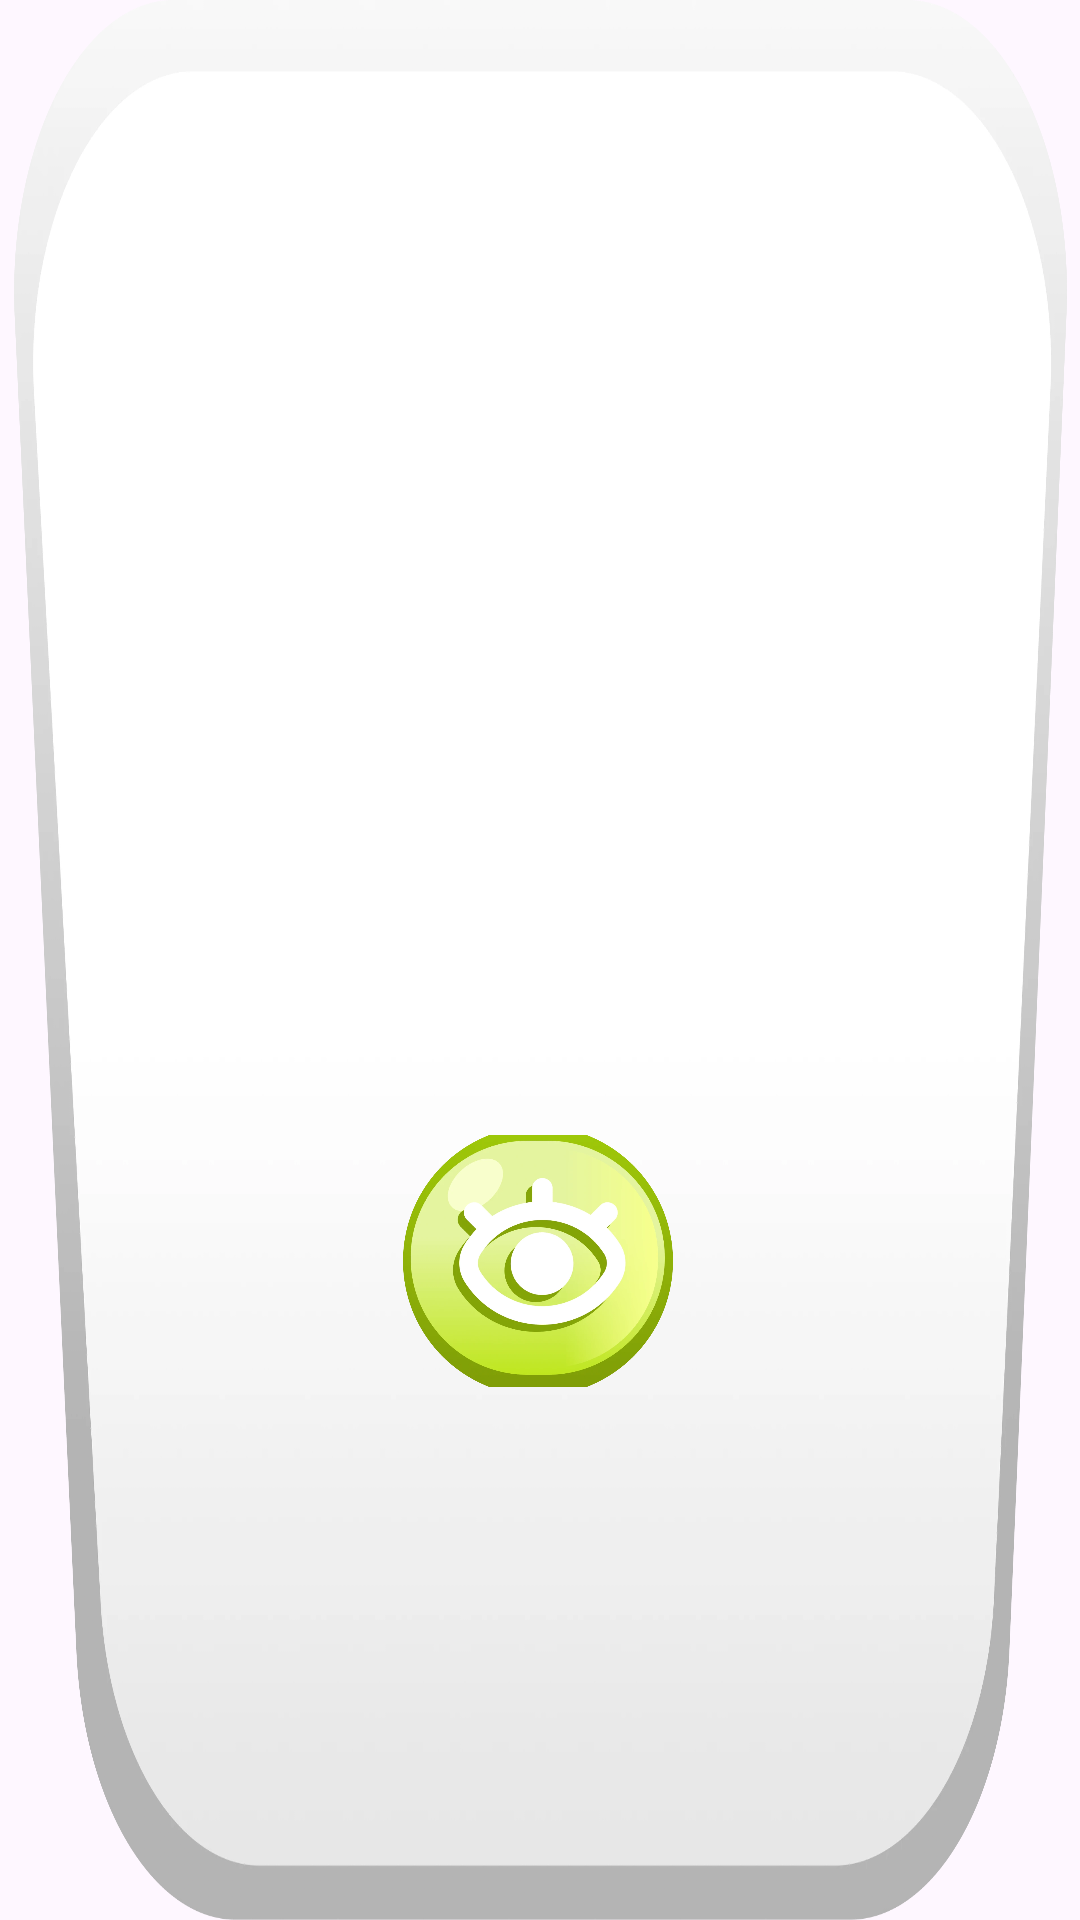

Reconstruct the res/layout file that produces this screen, plus the resources it refers to.
<!-- AndroidManifest.xml: application theme Theme.Diplom -->
<!-- res/layout/dialog_layout.xml -->
<?xml version="1.0" encoding="utf-8"?>
<androidx.constraintlayout.widget.ConstraintLayout xmlns:android="http://schemas.android.com/apk/res/android"
    xmlns:app="http://schemas.android.com/apk/res-auto"
    android:layout_width="match_parent"
    android:layout_height="wrap_content"
    android:background="@mipmap/dialog_background"
    android:orientation="vertical">


    <ImageButton
        android:id="@+id/exitImgButton"
        android:layout_width="70dp"
        android:layout_height="70dp"
        android:layout_gravity="start"
        android:background="@android:color/transparent"
        android:importantForAccessibility="no"
        android:scaleType="centerCrop"
        android:src="@mipmap/exit_2"
        app:layout_constraintBottom_toBottomOf="parent"
        app:layout_constraintEnd_toEndOf="parent"
        app:layout_constraintHorizontal_bias="0.084"
        app:layout_constraintStart_toStartOf="parent"
        app:layout_constraintTop_toTopOf="parent"
        app:layout_constraintVertical_bias="0.072" />

    <LinearLayout
        android:id="@+id/winDialogLL"
        android:layout_width="match_parent"
        android:layout_height="wrap_content"
        android:layout_marginTop="0dp"
        android:orientation="vertical"
        app:layout_constraintBaseline_toBottomOf="parent"
        app:layout_constraintBottom_toBottomOf="parent"
        app:layout_constraintEnd_toEndOf="parent"
        app:layout_constraintStart_toStartOf="parent"
        app:layout_constraintTop_toBottomOf="@id/exitImgButton">

        <TextView
            android:id="@+id/desctiptionTextView"
            android:layout_width="match_parent"
            android:layout_height="wrap_content"
            android:layout_marginTop="16dp"
            android:layout_marginBottom="20dp"
            android:gravity="center"
            android:padding="16dp"
            android:textColor="@color/black"
            android:textSize="16sp" />

        <androidx.constraintlayout.widget.ConstraintLayout
            android:layout_width="match_parent"
            android:layout_height="120dp"
            android:orientation="horizontal"
            android:padding="18dp">

            <ImageButton
                android:id="@+id/dismissDialogButton"
                android:layout_width="90dp"
                android:layout_height="match_parent"
                android:layout_gravity="start"
                android:background="@android:color/transparent"
                android:importantForAccessibility="no"
                android:scaleType="centerCrop"
                android:src="@mipmap/eye"
                app:layout_constraintBottom_toBottomOf="parent"
                app:layout_constraintEnd_toStartOf="@id/positiveButton"
                app:layout_constraintHorizontal_bias="0.49"
                app:layout_constraintStart_toEndOf="@id/negativeButton"
                app:layout_constraintTop_toTopOf="parent"
                app:layout_constraintVertical_bias="1.0" />

            <ImageButton
                android:id="@+id/negativeButton"
                android:layout_width="90dp"
                android:layout_height="match_parent"
                android:layout_gravity="end"
                android:background="@android:color/transparent"
                android:importantForAccessibility="no"
                android:scaleType="centerCrop"
                app:layout_constraintBottom_toBottomOf="parent"
                app:layout_constraintEnd_toStartOf="@id/positiveButton"
                app:layout_constraintHorizontal_bias="0.0"
                app:layout_constraintStart_toStartOf="parent"
                app:layout_constraintTop_toTopOf="parent"
                app:layout_constraintVertical_bias="0.0" />

            <ImageButton
                android:id="@+id/positiveButton"
                android:layout_width="90dp"
                android:layout_height="match_parent"
                android:layout_gravity="end"
                android:background="@android:color/transparent"
                android:importantForAccessibility="no"
                android:scaleType="centerCrop"
                app:layout_constraintBottom_toBottomOf="parent"
                app:layout_constraintEnd_toEndOf="parent"
                app:layout_constraintHorizontal_bias="1.0"
                app:layout_constraintStart_toStartOf="parent"
                app:layout_constraintTop_toTopOf="parent"
                app:layout_constraintVertical_bias="0.0" />
        </androidx.constraintlayout.widget.ConstraintLayout>
    </LinearLayout>

</androidx.constraintlayout.widget.ConstraintLayout>
<!-- resources referenced by this layout -->
<resources>
  <color name="black">#FF000000</color>
  <!-- mipmap dialog_background: webp bitmap (mipmap-hdpi, 187890 bytes) -->
  <!-- mipmap eye: webp bitmap (mipmap-hdpi, 64482 bytes) -->
  <style name="Theme.Diplom" parent="Base.Theme.Diplom" />
  <style name="Base.Theme.Diplom" parent="Theme.Material3.DayNight.NoActionBar" />
</resources>
